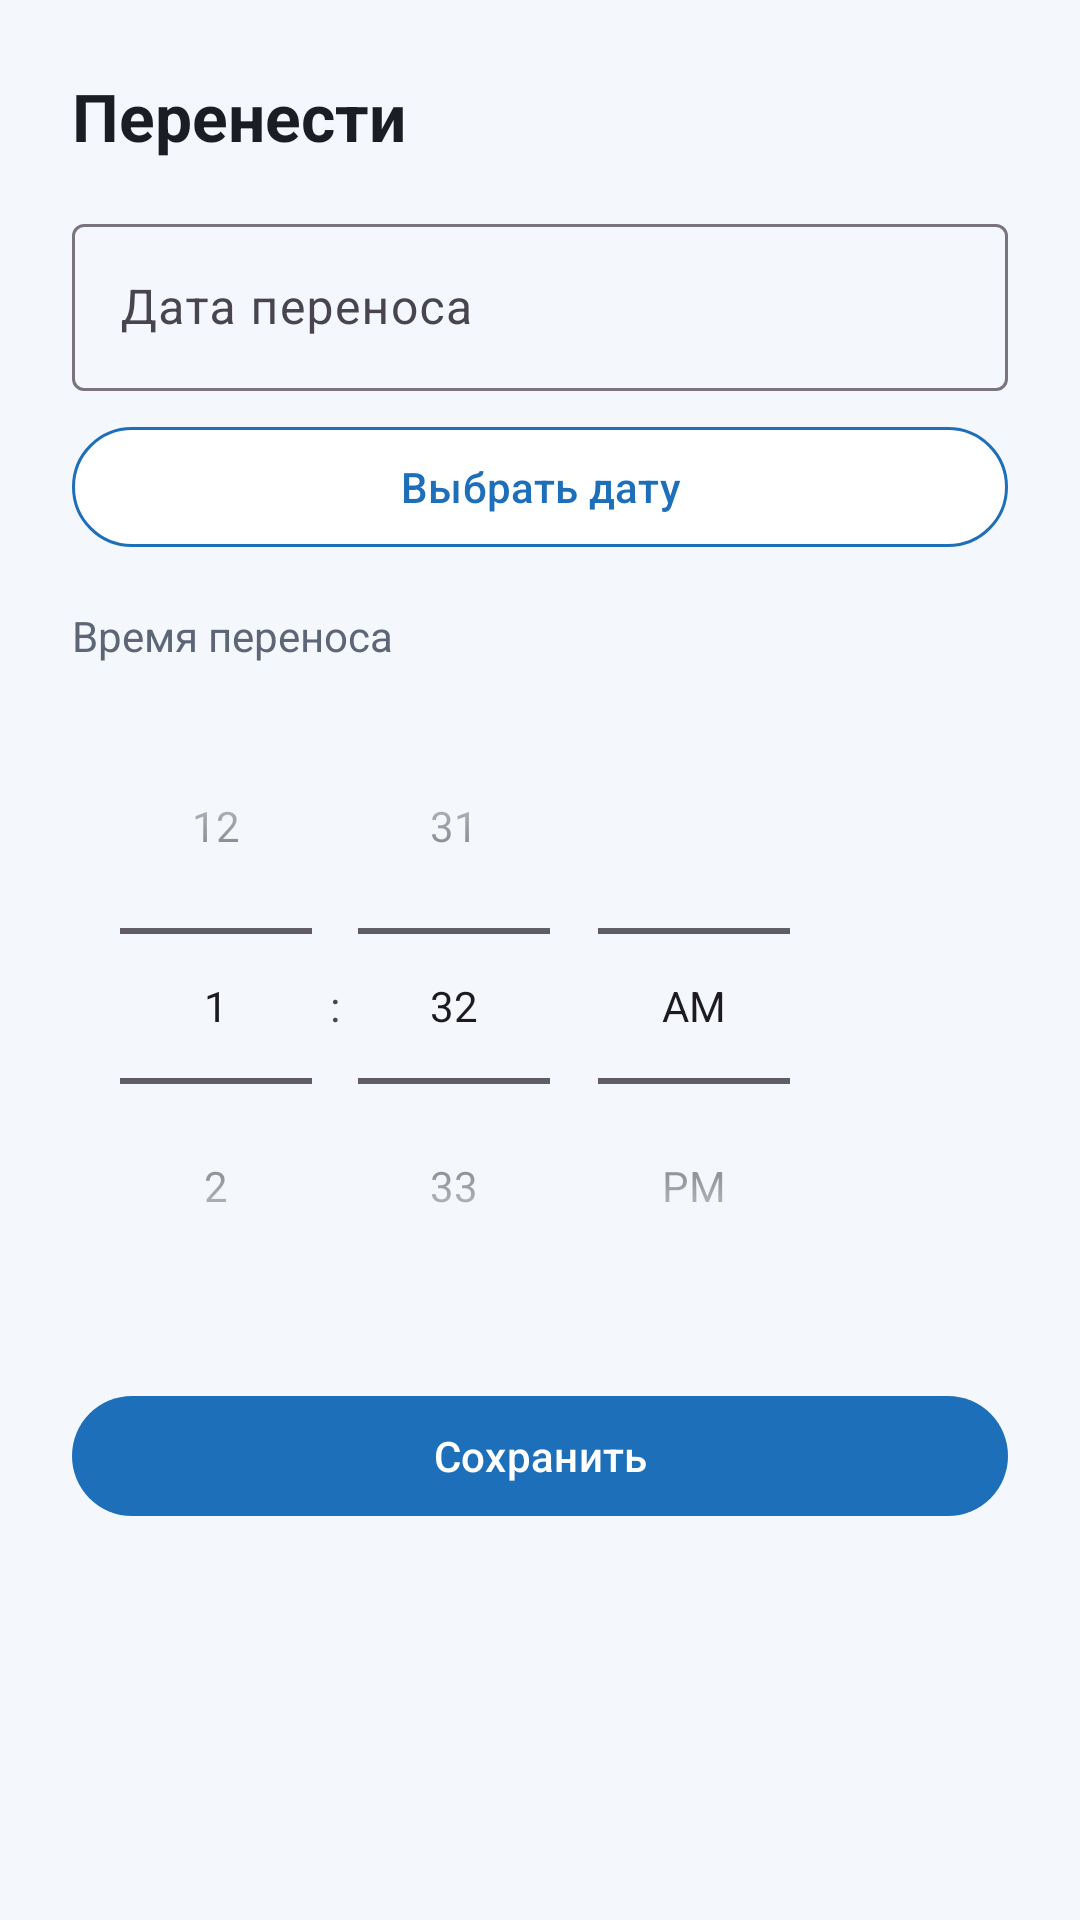

This screen was rendered from an Android layout file. Write that file and the resources it references.
<!-- AndroidManifest.xml: application theme Theme.MedReminder -->
<!-- res/layout/activity_postpone.xml -->
<?xml version="1.0" encoding="utf-8"?>
<androidx.core.widget.NestedScrollView xmlns:android="http://schemas.android.com/apk/res/android"
    xmlns:app="http://schemas.android.com/apk/res-auto"
    android:layout_width="match_parent"
    android:layout_height="match_parent"
    android:fitsSystemWindows="true"
    android:fillViewport="true">

    <LinearLayout
        android:layout_width="match_parent"
        android:layout_height="wrap_content"
        android:orientation="vertical"
        android:padding="24dp">

        <TextView
            android:layout_width="wrap_content"
            android:layout_height="wrap_content"
            android:text="@string/action_postpone"
            android:textColor="@color/md_text_primary"
            android:textSize="22sp"
            android:textStyle="bold" />

        <com.google.android.material.textfield.TextInputLayout
            android:layout_width="match_parent"
            android:layout_height="wrap_content"
            android:layout_marginTop="16dp"
            android:hint="@string/postpone_date">

            <com.google.android.material.textfield.TextInputEditText
                android:id="@+id/etPostponeDate"
                android:layout_width="match_parent"
                android:layout_height="wrap_content"
                android:focusable="false" />
        </com.google.android.material.textfield.TextInputLayout>

        <com.google.android.material.button.MaterialButton
            android:id="@+id/btnPickDate"
            android:layout_width="match_parent"
            android:layout_height="wrap_content"
            android:layout_marginTop="8dp"
            android:text="@string/choose_date"
            app:backgroundTint="@color/md_surface"
            app:strokeColor="@color/md_primary"
            app:strokeWidth="1dp"
            android:textColor="@color/md_primary" />

        <TextView
            android:layout_width="wrap_content"
            android:layout_height="wrap_content"
            android:layout_marginTop="16dp"
            android:text="@string/postpone_time"
            android:textColor="@color/md_text_secondary" />

        <TimePicker
            android:id="@+id/timePicker"
            android:layout_width="wrap_content"
            android:layout_height="wrap_content"
            android:layout_marginTop="8dp"
            android:timePickerMode="spinner" />

        <com.google.android.material.button.MaterialButton
            android:id="@+id/btnSavePostpone"
            android:layout_width="match_parent"
            android:layout_height="wrap_content"
            android:layout_marginTop="20dp"
            android:text="@string/action_save" />

    </LinearLayout>

</androidx.core.widget.NestedScrollView>
<!-- resources referenced by this layout -->
<resources>
  <color name="md_primary">#1E6FB9</color>
  <color name="md_surface">#FFFFFF</color>
  <color name="md_text_primary">#1A1D24</color>
  <color name="md_text_secondary">#5D6676</color>
  <string name="action_postpone">Перенести</string>
  <string name="action_save">Сохранить</string>
  <string name="choose_date">Выбрать дату</string>
  <string name="postpone_date">Дата переноса</string>
  <string name="postpone_time">Время переноса</string>
  <style name="Theme.MedReminder" parent="Theme.Material3.DayNight.NoActionBar">
          <item name="colorPrimary">@color/md_primary</item>
          <item name="colorOnPrimary">@android:color/white</item>
          <item name="colorPrimaryContainer">@color/md_primary_variant</item>
          <item name="colorSecondary">@color/md_secondary</item>
          <item name="colorSurface">@color/md_surface</item>
          <item name="colorOnSurface">@color/md_text_primary</item>
          <item name="android:statusBarColor">@color/status_bar_color</item>
          <item name="android:windowLightStatusBar">false</item>
          <item name="android:navigationBarColor">@color/navigation_bar_color</item>
          <item name="android:windowLightNavigationBar">true</item>
          <item name="android:windowBackground">@color/md_background</item>
      </style>
  <color name="md_primary_variant">#175A95</color>
  <color name="md_secondary">#1FA5A9</color>
  <color name="status_bar_color">#175A95</color>
  <color name="navigation_bar_color">#FFFFFF</color>
  <color name="md_background">#F4F7FB</color>
</resources>
